Run: headless pygame with SDL's dummy video driver; simulated clock (each Clock.tick advances the game by its frame time, no real sleeping); random seed 0; keys injected as events and as key.get_pressed() state; no mouse input.
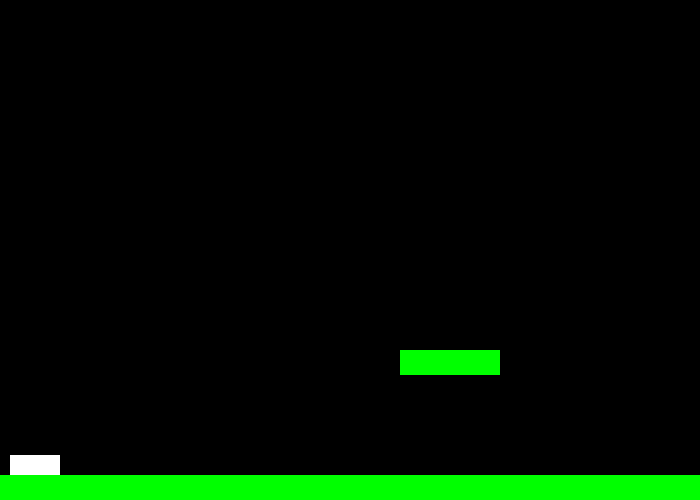
Frame 1 of 4 · flips 1–60 · no input
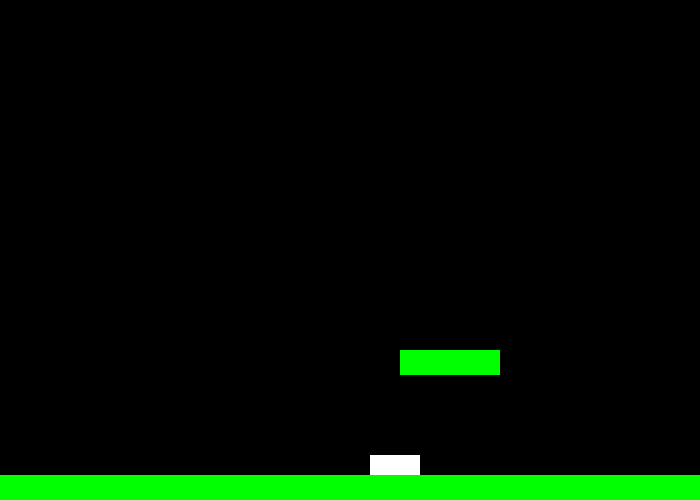
Frame 2 of 4 · flips 61–180 · tapped SPACE, RETURN · held RIGHT (→), D
Frame 3 of 4 · flips 181–300 · held DOWN (↓), S · screen unchanged from frame 2, image omitted
Frame 4 of 4 · flips 301–420 · held LEFT (←), A, UP (↑), W · screen same as frame 1, image omitted

The pygame program that drew these frames:

import pygame

pygame.init()

black = (0, 0, 0)
white = (255, 255, 255)
blue = (0, 0, 255)
green = (0, 255, 0)
red = (255, 0, 0)

size = [700, 500]
screen = pygame.display.set_mode(size)

pygame.display.set_caption("Test Rectangle")

done = False 
clock = pygame.time.Clock()

pygame.mouse.set_visible(0)

x_speed = 0
y_speed = 0

x_coord = 10
y_coord = 10




platforms = []

def RectOverLap(rect_a, rect_b):

	x_apart = rect_a[0] >= rect_b[0] + rect_b[2] or rect_b[0] >= rect_a[0] + rect_a[2]
	y_apart = rect_a[1] >= rect_b[1] + rect_b[3] or rect_b[1] >= rect_a[1] + rect_a[3]
	
	return x_apart == False and y_apart == False



def draw_rect(screen, x, y):

	pygame.draw.rect(screen, white, [x, y, 50, 20])
	
def draw_platform(screen, x, y, w, h):

	pygame.draw.rect(screen, green, [x, y, w, h])


while not done:

	for event in pygame.event.get():
		if event.type == pygame.QUIT:
			done = True
			
		elif event.type == pygame.KEYDOWN:
			if event.key == pygame.K_a:
				x_speed = -3
			elif event.key == pygame.K_d:
				x_speed = 3
			elif event.key == pygame.K_w and y_speed == 0:
				y_speed = -10
			
		elif event.type == pygame.KEYUP:
			if event.key == pygame.K_a or event.key == pygame.K_d:
				x_speed = 0

				


	y_speed = y_speed + 0.3
	x_coord = x_coord + x_speed
	y_coord = y_coord + y_speed
			
	screen.fill(black)
	
	draw_rect(screen, x_coord, y_coord)
	
	draw_platform(screen, 400, 350, 100, 25)
	draw_platform(screen, 0, 475, 700, 25)
	
	player = [x_coord, y_coord, 50, 20]
	plat_a = [400, 350, 100, 25]
	plat_b = [0, 475, 700, 25]
	
	if RectOverLap(plat_a, player) == True:
		
		y_coord = y_coord - y_speed
		y_speed = 0
				
			
	elif RectOverLap(plat_b, player) == True:
		y_speed = 0
		y_coord = 455
		
			
			
	pygame.display.flip()
	
	
	if x_coord < 0:
		x_coord = 0
	elif x_coord + 50 > 700:
		x_coord = 700 - 50
	elif y_coord < 0:
		y_coord = 0
	elif y_coord + 20 > 500:
		y_coord = 500 - 20

	
	clock.tick(60)
	
	
pygame.quit()
